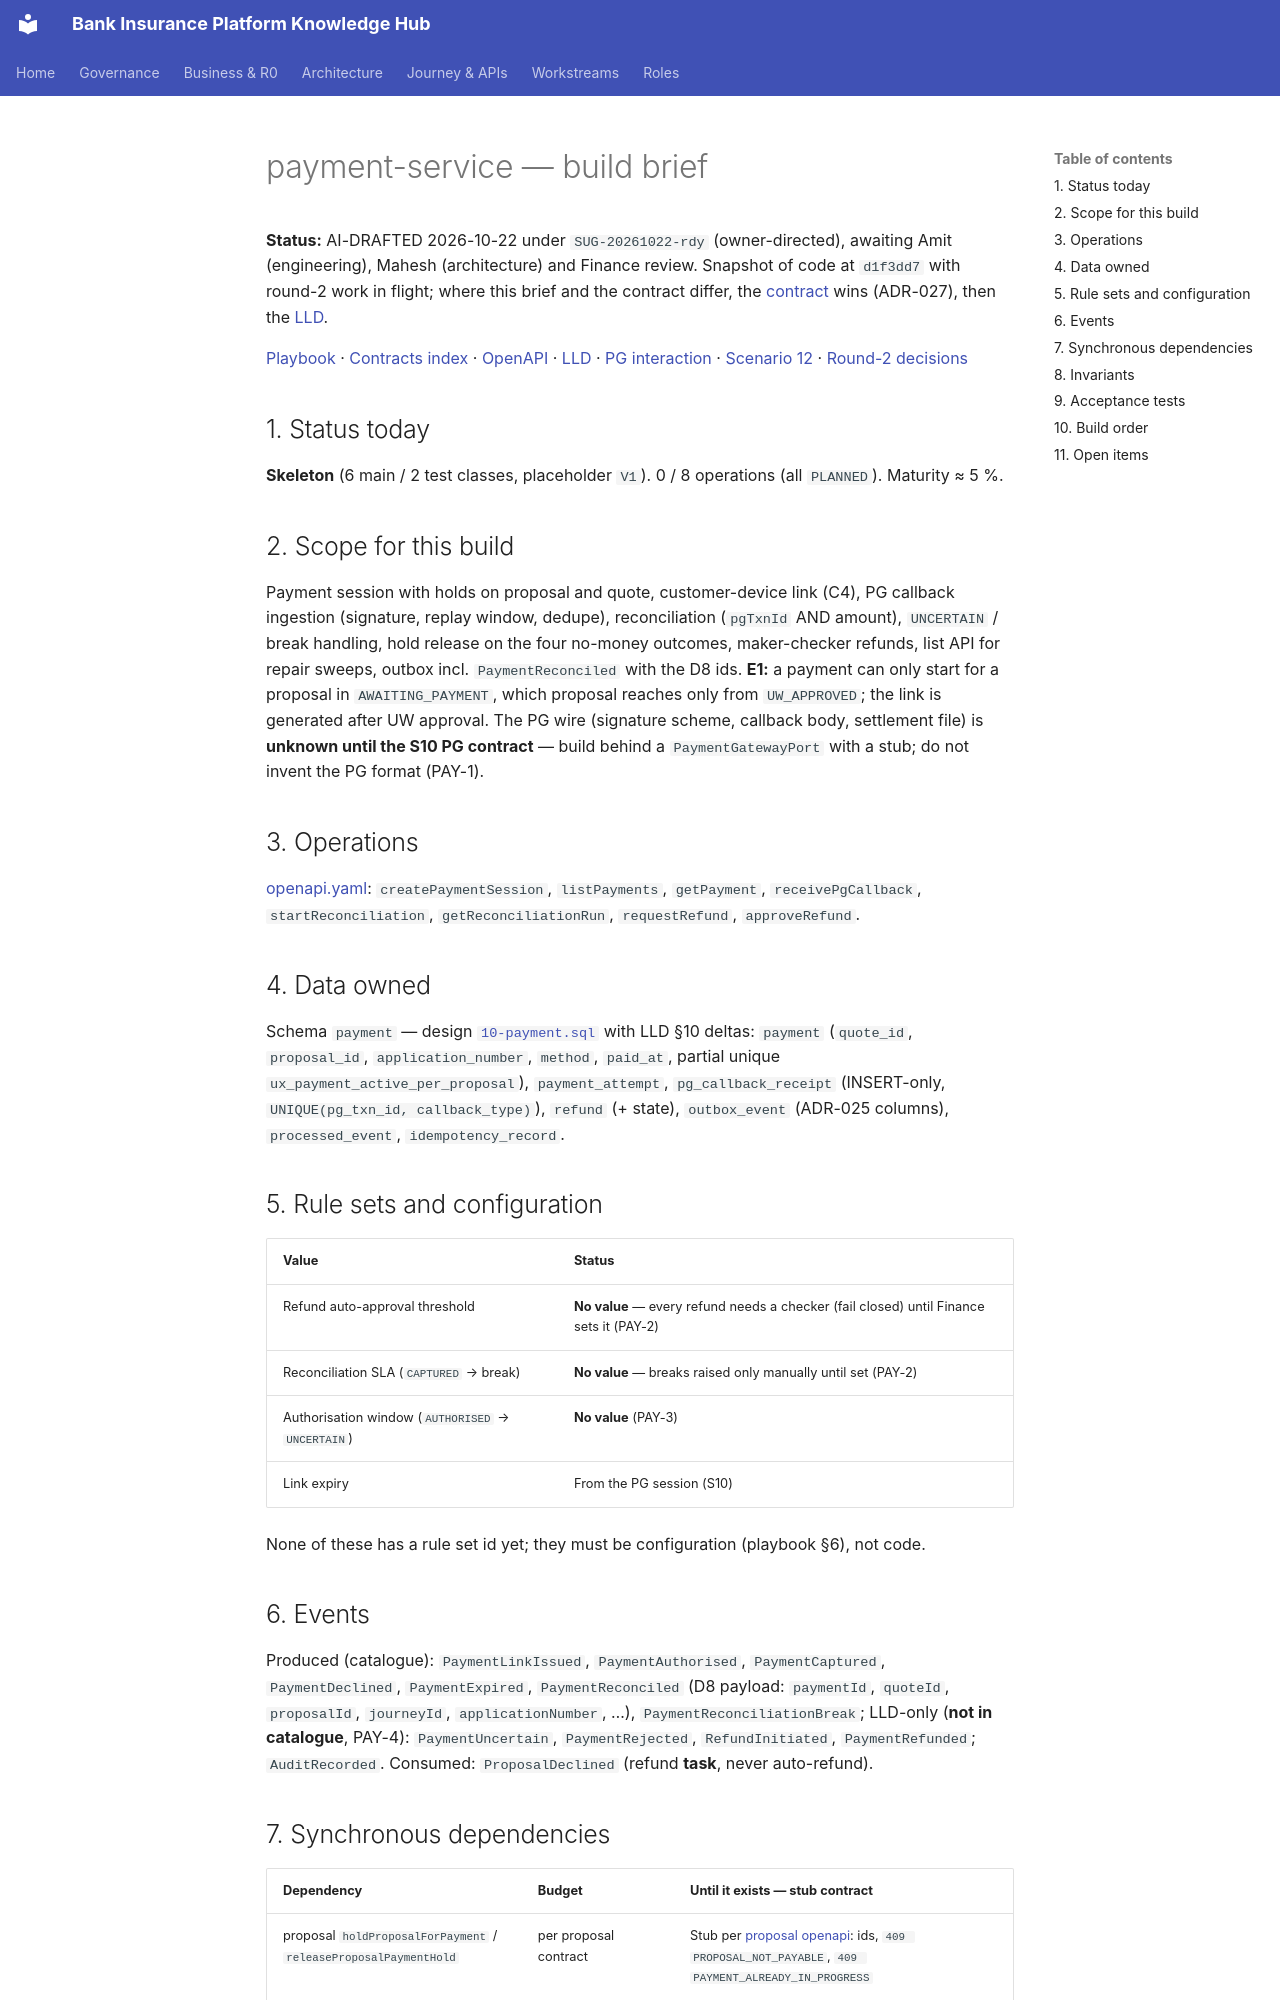

repository: Mahesh38/bank-insurance-platform · page: platform/contracts/payment-service/BUILD-BRIEF/index.html · generator: mkdocs

# payment-service — build brief

**Status:** AI-DRAFTED 2026-10-22 under `SUG-20261022-rdy` (owner-directed), awaiting Amit (engineering), Mahesh (architecture) and Finance review.
Snapshot of code at `d1f3dd7` with round-2 work in flight; where this brief and the contract differ, the [contract](./openapi.yaml) wins (ADR-027), then the [LLD](./LLD.md).

[Playbook](../BUILD-PLAYBOOK.md) · [Contracts index](../README.md) · [OpenAPI](./openapi.yaml) · [LLD](./LLD.md) ·
[PG interaction](../../api-reference/interactions/payment-to-payment-gateway.md) ·
[Scenario 12](../../api-reference/scenarios/12-payment-and-reconciliation.md) · [Round-2 decisions](../../architecture-review/DECISIONS-2026-10-22.md)

## 1. Status today

**Skeleton** (6 main / 2 test classes, placeholder `V1`). 0 / 8 operations (all `PLANNED`).
Maturity ≈ 5 %.

## 2. Scope for this build

Payment session with holds on proposal and quote, customer-device link (C4), PG callback ingestion
(signature, replay window, dedupe), reconciliation (`pgTxnId` AND amount), `UNCERTAIN` / break
handling, hold release on the four no-money outcomes, maker-checker refunds, list API for repair
sweeps, outbox incl. `PaymentReconciled` with the D8 ids.
**E1:** a payment can only start for a proposal in `AWAITING_PAYMENT`, which proposal reaches only
from `UW_APPROVED`; the link is generated after UW approval.
The PG wire (signature scheme, callback body, settlement file) is **unknown until the S10 PG
contract** — build behind a `PaymentGatewayPort` with a stub; do not invent the PG format (PAY-1).

## 3. Operations

[openapi.yaml](./openapi.yaml): `createPaymentSession`, `listPayments`, `getPayment`,
`receivePgCallback`, `startReconciliation`, `getReconciliationRun`, `requestRefund`, `approveRefund`.

## 4. Data owned

Schema `payment` — design [`10-payment.sql`](../../data-architecture/schemas/10-payment.sql) with
LLD §10 deltas: `payment` (`quote_id`, `proposal_id`, `application_number`, `method`, `paid_at`,
partial unique `ux_payment_active_per_proposal`), `payment_attempt`, `pg_callback_receipt`
(INSERT-only, `UNIQUE(pg_txn_id, callback_type)`), `refund` (+ state), `outbox_event` (ADR-025
columns), `processed_event`, `idempotency_record`.

## 5. Rule sets and configuration

| Value | Status |
|---|---|
| Refund auto-approval threshold | **No value** — every refund needs a checker (fail closed) until Finance sets it (PAY-2) |
| Reconciliation SLA (`CAPTURED` → break) | **No value** — breaks raised only manually until set (PAY-2) |
| Authorisation window (`AUTHORISED` → `UNCERTAIN`) | **No value** (PAY-3) |
| Link expiry | From the PG session (S10) |

None of these has a rule set id yet; they must be configuration (playbook §6), not code.

## 6. Events

Produced (catalogue): `PaymentLinkIssued`, `PaymentAuthorised`, `PaymentCaptured`,
`PaymentDeclined`, `PaymentExpired`, `PaymentReconciled` (D8 payload: `paymentId`, `quoteId`,
`proposalId`, `journeyId`, `applicationNumber`, …), `PaymentReconciliationBreak`; LLD-only
(**not in catalogue**, PAY-4): `PaymentUncertain`, `PaymentRejected`, `RefundInitiated`,
`PaymentRefunded`; `AuditRecorded`. Consumed: `ProposalDeclined` (refund **task**, never auto-refund).
